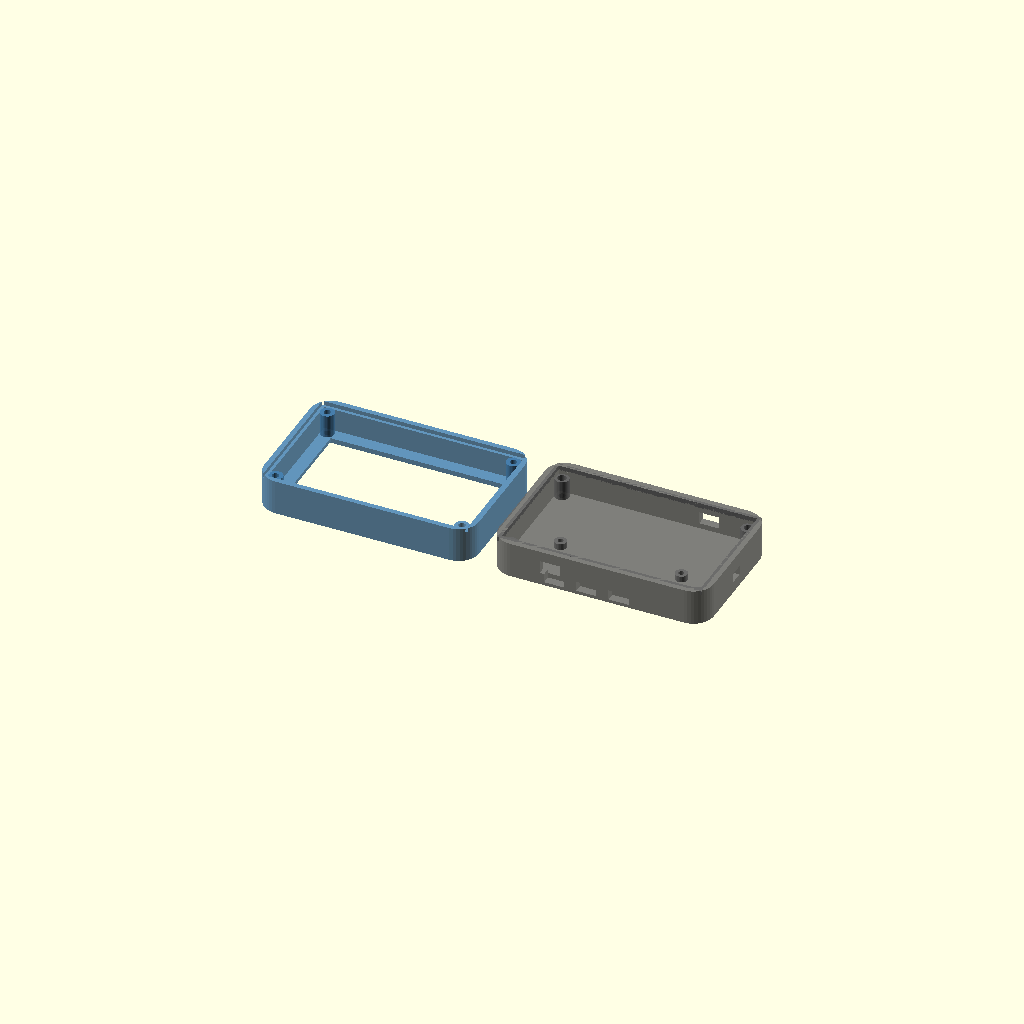
Cell 1: rendered with the file's own defaults.
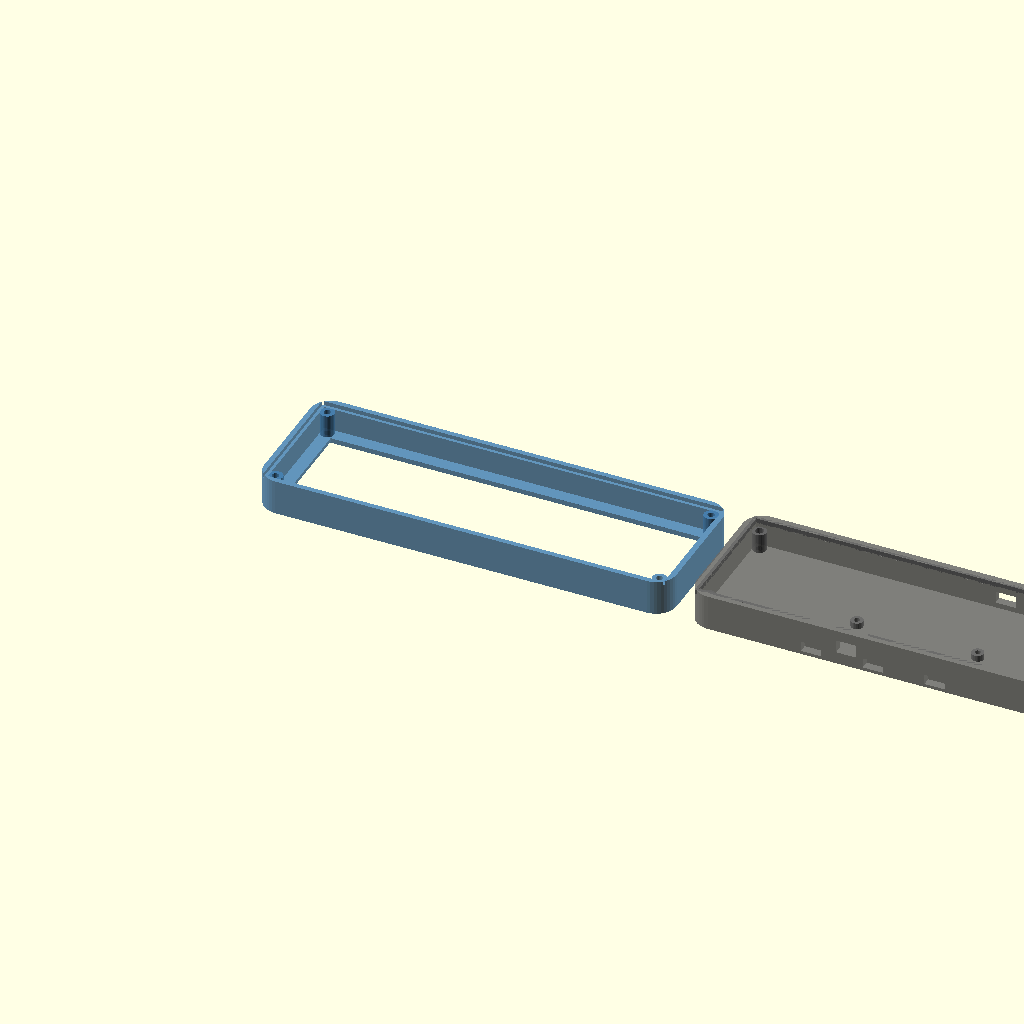
Cell 2: the same model with lcd_pcb_w = 195.34.
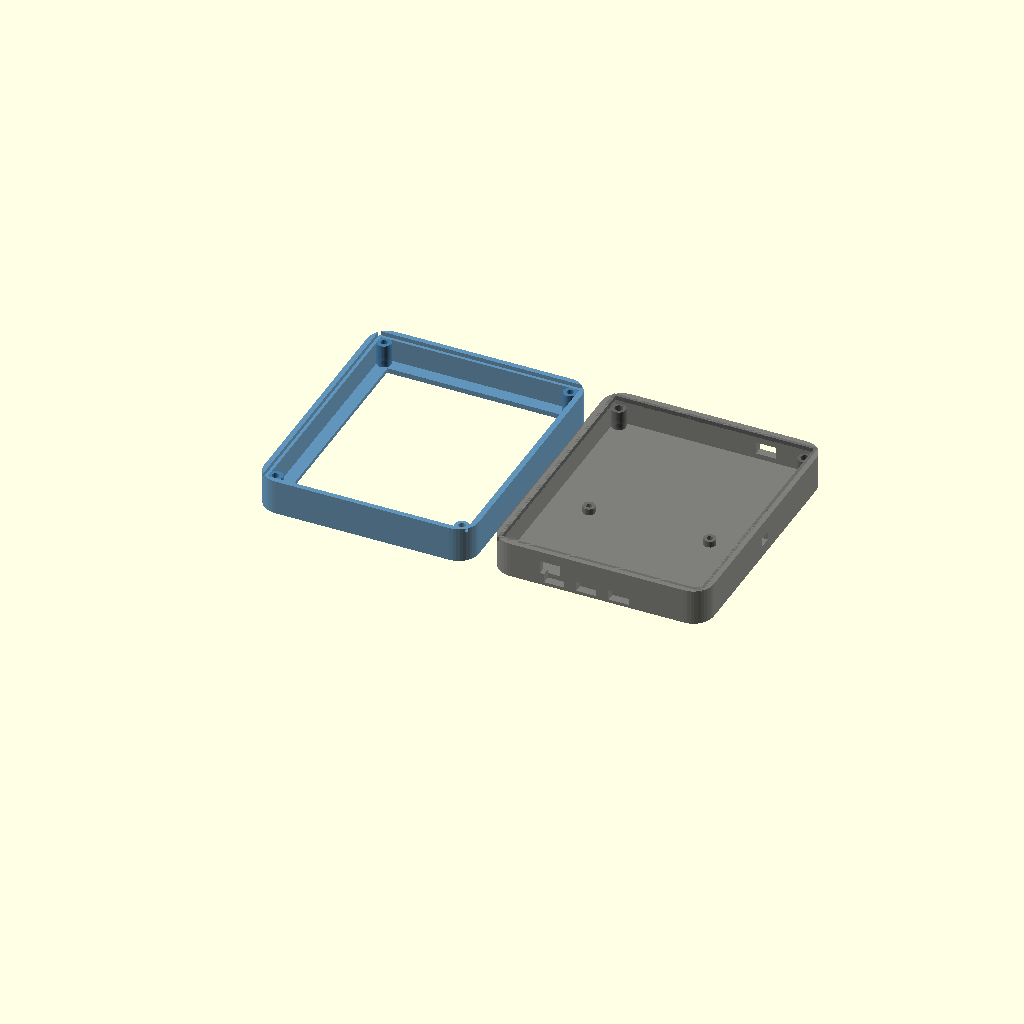
Cell 3: the same model with lcd_pcb_h = 120.46.
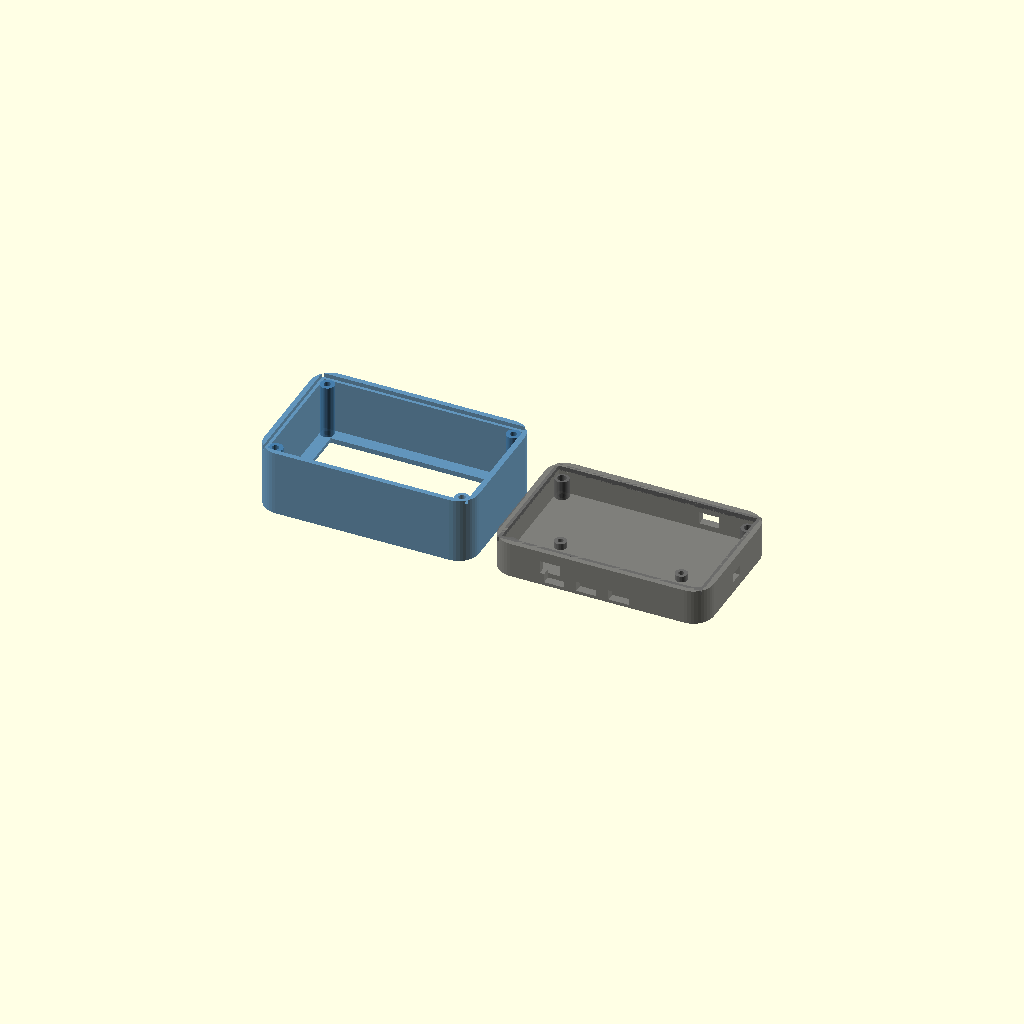
Cell 4: lcd_total_d = 30.64 (everything else at default).
One fixed orthographic camera (rotation 55°, 0°, 25°; colour scheme Cornfield) for every cell.
Source of the model, enclosure/serlcd_esp32_case.scad:
// ============================================================
//  SparkFun SerLCD 20x4 (Qwiic) + ESP32 Thing Plus (Micro-B)
//  3D-Printable Enclosure — Parametric OpenSCAD
//
//  Two-part shell:
//    PART = "front"   → front bezel + LCD recess
//    PART = "back"    → back cover with ESP32 mounts + ports
//    PART = "both"    → renders both side-by-side for preview
//
//  Hardware required:
//    4× M3×10mm countersunk screws (shell corners)
//    4× M3×6mm hex standoffs      (LCD backplane gap)
//    2× 4-40×5mm machine screws   (ESP32 to bosses)
//    4× M3×4mm heat-set inserts   (optional, back shell)
//    1× 100mm Qwiic cable
//
//  Print settings:
//    Material : PETG or ABS
//    Layer h  : 0.2 mm
//    Walls    : 3 perimeters
//    Infill   : 20% gyroid
//    Front    : face-down, no supports
//    Back     : interior-up, light supports on USB cutout
// ============================================================

// ---- RENDER SELECTION ----
PART = "both";   // "front" | "back" | "both"

// ---- SOURCE BOARD DIMENSIONS ----
// SparkFun SerLCD 20x4  (from SparkFun dimensional drawing)
lcd_pcb_w   = 97.67;   // PCB width  (long axis)
lcd_pcb_h   = 60.23;   // PCB height (short axis)
lcd_pcb_thk = 1.6;     // PCB substrate thickness
lcd_total_d = 15.32;   // total board depth incl. LCD glass + backpack

// SparkFun ESP32 Thing Plus (from SparkFun graphical datasheet)
esp_w  = 64.77;   // 2.55"
esp_h  = 22.86;   // 0.9"
esp_thk= 1.6;     // PCB thickness
esp_module_h = 8;    // WROOM module protrudes ~8 mm above PCB top
esp_usb_w    = 9.0;  // micro-B connector width
esp_usb_h    = 5.5;  // micro-B connector height
esp_usb_from_bottom = 2.0; // connector offset from PCB bottom edge (approx)

// Thing Plus 4-40 mounting hole positions (from datasheet: 0.1" from edges)
esp_hole_inset  = 2.54;   // 0.1 inch from each edge
esp_hole_dia    = 3.2;    // 4-40 clearance hole

// Qwiic connector on ESP32: 4-pin JST SH, ~5mm wide, right side of board
qwiic_w = 5.5;
qwiic_h = 3.5;
qwiic_from_top_esp = 8.0; // approx distance from top edge of ESP32

// ---- ENCLOSURE PARAMETERS ----
wall       = 4.0;    // shell wall thickness
corner_r   = 10;     // outer corner radius
lip_d      = 2.0;    // tongue-and-groove mating lip depth
lip_w      = 1.5;    // lip width
clearance  = 0.2;    // PCB pocket clearance each side

// Front shell depths
lcd_recess_d = 2.0;  // recess in front face for LCD bezel
front_d      = lcd_total_d + 2.0; // front shell total depth

// Standoff gap between LCD back and ESP32 front
standoff_gap = 6.0;  // clears ATmega328P backpack (~4mm) with margin

// Back shell depth: ESP32 total height + clearance
esp_total_h  = esp_thk + esp_module_h;
back_d       = esp_total_h + 4.0 + wall; // 4mm clearance + back wall

// Outer dimensions (front face = reference plane)
outer_w = lcd_pcb_w + wall*2 + clearance*2;  // ~105.67
outer_h = lcd_pcb_h + wall*2 + clearance*2;  // ~68.23
total_d = front_d + standoff_gap + back_d;

// LCD visible window (smaller than PCB — leaves a 4mm bezel all round)
window_w = lcd_pcb_w - 8;
window_h = lcd_pcb_h - 8;

// M3 screw boss inset (corner standoffs)
boss_inset = 7;    // from outer corner
boss_od    = 7;    // outer diameter of boss cylinder
boss_id    = 3.4;  // M3 clearance / heat-set inner bore

// ---- HELPERS ----
module rounded_box(w, h, d, r) {
    hull() {
        for (x=[r, w-r]) for (y=[r, h-r])
            translate([x, y, 0]) cylinder(r=r, h=d, $fn=40);
    }
}

module corner_bosses(h, bore_d) {
    locs = [
        [boss_inset, boss_inset],
        [outer_w-boss_inset, boss_inset],
        [boss_inset, outer_h-boss_inset],
        [outer_w-boss_inset, outer_h-boss_inset]
    ];
    for (p=locs) translate([p[0], p[1], 0]) {
        difference() {
            cylinder(d=boss_od, h=h, $fn=32);
            translate([0, 0, -0.1]) cylinder(d=bore_d, h=h+0.2, $fn=24);
        }
    }
}

module corner_holes(h) {
    locs = [
        [boss_inset, boss_inset],
        [outer_w-boss_inset, boss_inset],
        [boss_inset, outer_h-boss_inset],
        [outer_w-boss_inset, outer_h-boss_inset]
    ];
    for (p=locs) translate([p[0], p[1], -0.1])
        cylinder(d=boss_id, h=h+0.2, $fn=24);
}

// ============================================================
// FRONT SHELL
// ============================================================
module front_shell() {
    difference() {
        // --- solid body ---
        rounded_box(outer_w, outer_h, front_d, corner_r);

        // --- hollow interior (LCD pocket) ---
        translate([wall, wall, wall])
            cube([lcd_pcb_w + clearance*2,
                  lcd_pcb_h + clearance*2,
                  front_d - wall + 0.1]);

        // --- LCD window opening in front face ---
        translate([(outer_w - window_w)/2,
                   (outer_h - window_h)/2,
                   -0.1])
            cube([window_w, window_h, lcd_recess_d + 0.2]);

        // Full through-hole for the display glass area
        // (inner window, slightly smaller than PCB window)
        inner_win_w = window_w - 4;
        inner_win_h = window_h - 4;
        translate([(outer_w - inner_win_w)/2,
                   (outer_h - inner_win_h)/2,
                   -0.1])
            cube([inner_win_w, inner_win_h, front_d]);

        // --- M3 corner through-holes ---
        corner_holes(front_d);

        // --- mating lip channel (female, cut from front shell) ---
        translate([wall-lip_w, wall-lip_w, front_d-lip_d])
            cube([outer_w - 2*(wall-lip_w),
                  outer_h - 2*(wall-lip_w),
                  lip_d + 0.1]);
    }

    // --- corner bosses (interior, M3 clearance) ---
    translate([0, 0, wall])
        corner_bosses(front_d - wall - lip_d, boss_id);
}

// ============================================================
// BACK SHELL
// ============================================================
module back_shell() {
    // ESP32 board centered in back shell (X center, Y centered)
    esp_x = (outer_w - esp_w) / 2;
    esp_y = wall + (lcd_pcb_h - esp_h) / 2 + clearance;  // vertically centered

    // USB cutout X: aligns to micro-B on ESP32
    // micro-B is at one short end of the Thing Plus, ~7mm from the end
    usb_x = esp_x + 4;   // ~4mm from short end of ESP32 PCB
    usb_z = wall + esp_usb_from_bottom;

    // Qwiic slot: right side wall, aligned to Qwiic JST on ESP32
    qwiic_y = esp_y + qwiic_from_top_esp;
    qwiic_z = wall + esp_thk;   // flush with PCB surface

    difference() {
        // --- solid body ---
        rounded_box(outer_w, outer_h, back_d, corner_r);

        // --- hollow interior ---
        translate([wall, wall, wall])
            cube([outer_w - wall*2,
                  outer_h - wall*2,
                  back_d - wall + 0.1]);

        // --- mating lip (male tongue on back shell) ---
        // carved slightly to create tongue; front female mates over it
        translate([wall-lip_w+lip_w, wall-lip_w+lip_w, back_d-lip_d-0.5])
            cube([outer_w - 2*(wall-lip_w+lip_w) + 0.01,
                  outer_h - 2*(wall-lip_w+lip_w) + 0.01,
                  lip_d + 0.1 + 0.5]);

        // --- M3 corner holes ---
        corner_holes(back_d);

        // --- micro-B USB cutout (back wall) ---
        translate([usb_x, -0.1, usb_z])
            cube([esp_usb_w + 1, wall + 0.2, esp_usb_h + 1]);

        // --- JST LiPo cutout (top wall) ---
        // LiPo JST is at the opposite end from USB on the Thing Plus
        lipo_x = esp_x + esp_w - 12;
        translate([lipo_x, outer_h - wall - 0.1, wall + esp_thk + 1])
            cube([10, wall + 0.2, 6]);

        // --- Qwiic side slot (right wall) ---
        translate([outer_w - wall - 0.1, qwiic_y, qwiic_z])
            cube([wall + 0.2, qwiic_w + 1, qwiic_h + 1]);

        // --- Reset button access hole ---
        reset_x = esp_x + esp_w - 4;
        translate([reset_x, -0.1, esp_y + esp_h/2 + wall])
            rotate([-90, 0, 0])
            cylinder(d=4.5, h=wall+0.2, $fn=24);

        // --- Boot/Button-0 access hole ---
        btn0_x = esp_x + 4;
        translate([btn0_x, -0.1, esp_y + esp_h/2 + wall])
            rotate([-90, 0, 0])
            cylinder(d=4.5, h=wall+0.2, $fn=24);

        // --- CHG LED window ---
        led1_x = esp_x + esp_w * 0.4;
        translate([led1_x, -0.1, esp_y + esp_h - 3 + wall])
            rotate([-90, 0, 0])
            cylinder(d=2.4, h=wall+0.2, $fn=16);

        // --- Status LED window ---
        led2_x = esp_x + esp_w * 0.6;
        translate([led2_x, -0.1, esp_y + esp_h - 3 + wall])
            rotate([-90, 0, 0])
            cylinder(d=2.4, h=wall+0.2, $fn=16);

        // --- Optional vent slots (bottom wall) ---
        for (vx = [outer_w*0.3, outer_w*0.45, outer_w*0.6]) {
            translate([vx - 5, -0.1, wall*0.4])
                cube([10, wall + 0.2, 5]);
        }
    }

    // --- ESP32 mounting bosses (4-40 threaded or clearance) ---
    // Two bosses matching the Thing Plus 4-40 hole pattern
    hole_positions = [
        [esp_x + esp_hole_inset,        esp_y + esp_hole_inset],
        [esp_x + esp_w - esp_hole_inset, esp_y + esp_hole_inset]
    ];
    for (p = hole_positions) {
        translate([p[0], p[1], wall]) {
            difference() {
                cylinder(d=6, h=esp_thk + 1.5, $fn=24);   // boss
                translate([0, 0, -0.1])
                    cylinder(d=2.8, h=esp_thk + 1.7, $fn=20);  // 4-40 bore
            }
        }
    }

    // --- Mating tongue (positive lip on back shell) ---
    // Thin wall ridge that fits inside front shell channel
    difference() {
        translate([wall-lip_w, wall-lip_w, back_d-lip_d])
            difference() {
                cube([outer_w - 2*(wall-lip_w),
                      outer_h - 2*(wall-lip_w),
                      lip_d]);
                translate([lip_w, lip_w, -0.1])
                    cube([outer_w - 2*(wall-lip_w) - 2*lip_w,
                          outer_h - 2*(wall-lip_w) - 2*lip_w,
                          lip_d + 0.2]);
            }
        // don't let tongue collide with corner bosses
        corner_holes(back_d + 1);
    }

    // --- corner M3 boss cylinders (with heat-set insert bore) ---
    corner_bosses(back_d - wall, 4.2);   // 4.2mm bore for M3 heat-set insert
}

// ============================================================
// RENDER
// ============================================================
if (PART == "front") {
    color("SteelBlue", 0.85) front_shell();
}
else if (PART == "back") {
    color("DimGray", 0.85) back_shell();
}
else {
    // Both side-by-side for preview
    color("SteelBlue", 0.85)
        translate([0, 0, 0]) front_shell();
    color("DimGray", 0.85)
        translate([outer_w + 10, 0, 0]) back_shell();
}

// ============================================================
// NOTES FOR SLICER
// ============================================================
// 1. Export each part separately:
//    Set PART = "front"  → export front_shell.stl
//    Set PART = "back"   → export back_shell.stl
//
// 2. Front shell: place window-face DOWN on print bed.
//    No supports needed. First layer on the window recess
//    gives a smooth display-facing surface.
//
// 3. Back shell: place open side (interior) UP.
//    Enable supports for the USB slot overhang only.
//    "Paint-on supports" or "support enforcers" recommended.
//
// 4. After printing:
//    a) Press M3×4mm heat-set inserts into back shell boss bores
//    b) Thread M3×6mm standoffs onto LCD PCB mounting points
//    c) Connect 100mm Qwiic cable between LCD and ESP32
//    d) Set ESP32 into back shell bosses, thread 4-40 screws
//    e) Mate front + back shells (tongue into groove)
//    f) Drive M3×10mm screws through front corners into inserts
// ============================================================
Parameter table extracted from the source (name, type, default, range or options):
PART: string, default "both"
lcd_pcb_w: number, default 97.67
lcd_pcb_h: number, default 60.23
lcd_pcb_thk: number, default 1.6
lcd_total_d: number, default 15.32
esp_w: number, default 64.77
esp_h: number, default 22.86
esp_thk: number, default 1.6
esp_module_h: number, default 8
esp_usb_w: number, default 9
esp_usb_h: number, default 5.5
esp_usb_from_bottom: number, default 2
esp_hole_inset: number, default 2.54
esp_hole_dia: number, default 3.2
qwiic_w: number, default 5.5
qwiic_h: number, default 3.5
qwiic_from_top_esp: number, default 8
wall: number, default 4
corner_r: number, default 10
lip_d: number, default 2
lip_w: number, default 1.5
clearance: number, default 0.2
lcd_recess_d: number, default 2
standoff_gap: number, default 6
boss_inset: number, default 7
boss_od: number, default 7
boss_id: number, default 3.4
